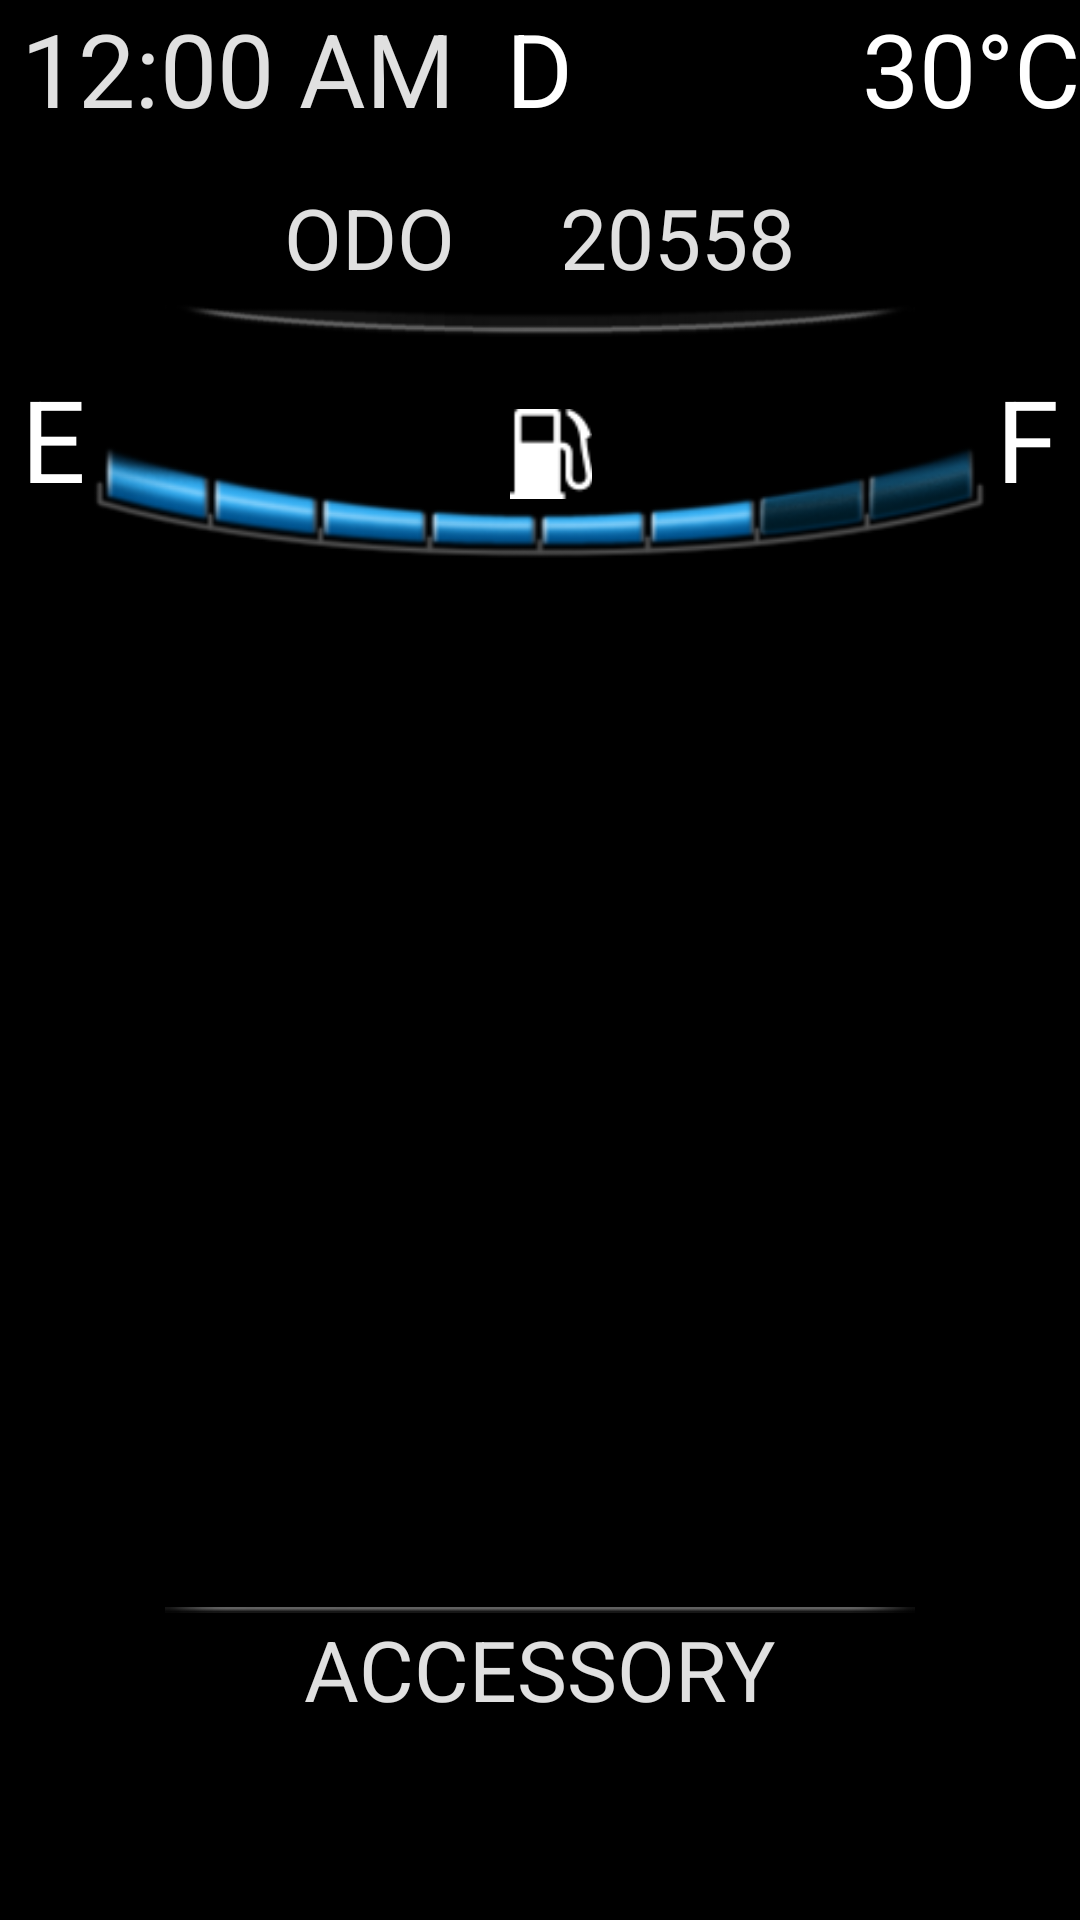

Here is an Android app screen rendered from its layout file. Give the layout XML and the strings, colors and styles it references.
<!-- AndroidManifest.xml: application theme AppTheme -->
<!-- res/layout/fuel.xml -->
<?xml version="1.0" encoding="utf-8"?>
<RelativeLayout xmlns:android="http://schemas.android.com/apk/res/android"
    android:id="@+id/relative_layout"
    android:layout_width="match_parent"
    android:layout_height="match_parent"
    android:background="#000000"
    >

    <TextView
        android:id="@+id/temperature"
        android:layout_width="wrap_content"
        android:layout_height="wrap_content"
        android:text="ODO     20558"
        android:textColor="#E0E0E0"
        android:textSize="28.0sp"
        android:layout_below="@+id/center_text"
        android:layout_centerHorizontal="true"
        android:layout_marginTop="15dp" />

    <ImageView
        android:id="@+id/top_diviner"
        android:layout_width="250dp"
        android:layout_height="wrap_content"
        android:layout_below="@id/temperature"
        android:layout_centerHorizontal="true"
        android:src="@mipmap/top_diviner" />

    <TextView
        android:layout_width="wrap_content"
        android:layout_height="wrap_content"
        android:textAppearance="?android:attr/textAppearanceMedium"
        android:text="30°C"
        android:id="@+id/cel_text"
        android:layout_alignParentTop="true"
        android:layout_alignParentEnd="true"
        android:textSize="34dp"
        android:textColor="#ffffff"
        android:singleLine="false" />

    <TextView
        android:layout_width="wrap_content"
        android:layout_height="wrap_content"
        android:textAppearance="?android:attr/textAppearanceSmall"
        android:text="D"
        android:id="@+id/center_text"
        android:textColor="#ffffff"
        android:textSize="34dp"
        android:layout_alignParentTop="true"
        android:layout_centerHorizontal="true"
        android:textIsSelectable="false" />

    <TextView
        android:layout_width="wrap_content"
        android:layout_height="wrap_content"
        android:textAppearance="?android:attr/textAppearanceMedium"
        android:text="E"
        android:id="@+id/e_text"
        android:textColor="#ffffff"
        android:textSize="38dp"
        android:layout_below="@+id/top_diviner"
        android:layout_marginTop="5dp"
        android:layout_marginLeft="7dp" />

    <TextView
        android:layout_width="wrap_content"
        android:layout_height="wrap_content"
        android:textAppearance="?android:attr/textAppearanceMedium"
        android:text="F"
        android:id="@+id/f_text"
        android:textColor="#ffffff"
        android:textSize="38dp"
        android:layout_below="@+id/top_diviner"
        android:layout_marginTop="5dp"
        android:layout_alignParentRight="true"
        android:layout_marginRight="7dp" />

    <ImageView
        android:layout_width="30dp"
        android:layout_height="30dp"
        android:id="@+id/fuel_logo"
        android:src="@mipmap/fuel_logo"
        android:layout_alignBottom="@+id/f_text"
        android:layout_alignStart="@+id/center_text"
        android:contentDescription="fuel_logo"
        android:layout_marginBottom="5dp" />

    <ImageView
        android:layout_width="360dp"
        android:layout_height="60dp"
        android:id="@+id/fuel_line"
        android:src="@mipmap/fuel_line"
        android:contentDescription="topbar"
        android:layout_below="@+id/top_diviner"
        android:layout_centerHorizontal="true"
        android:layout_marginTop="30dp" />


    <RelativeLayout xmlns:android="http://schemas.android.com/apk/res/android"
        android:id="@+id/top_space"
        android:layout_width="match_parent"
        android:layout_height="30dp"
        android:background="#000000"
        android:layout_below="@+id/fuel_line"
        android:layout_alignParentStart="true" />

    <LinearLayout xmlns:android="http://schemas.android.com/apk/res/android"
        android:id="@+id/display"
        android:layout_width="match_parent"
        android:layout_height="300dp"
        android:background="#000000"
        android:orientation="vertical"
        android:layout_below="@+id/top_space"
        android:layout_alignParentStart="true" />

    <ImageView
        android:id="@+id/bottom_diviner"
        android:layout_width="300dp"
        android:layout_height="wrap_content"
        android:layout_below="@id/display"
        android:layout_centerHorizontal="true"
        android:src="@mipmap/diviner" />

    <TextView
        android:id="@+id/bottom_message"
        android:layout_width="wrap_content"
        android:layout_height="wrap_content"
        android:layout_below="@id/bottom_diviner"
        android:layout_centerHorizontal="true"
        android:text="ACCESSORY"
        android:textColor="#E0E0E0"
        android:textSize="28.0sp" />

    <TextClock
        android:id="@+id/text_clock"
        android:layout_width="20dp"
        android:layout_height="wrap_content"
        android:textColor="#E0E0E0"
        android:layout_alignParentTop="true"
        android:layout_alignStart="@+id/e_text"
        android:textSize="34dp"
        android:layout_toStartOf="@+id/center_text"
        android:layout_toRightOf="@+id/center_text"
        android:layout_alignBottom="@+id/center_text"
        android:maxLength="10"
        android:format24Hour="HH:mm"
        android:textIsSelectable="false" />

    <TextView
        android:id="@+id/dot_blink2"
        android:layout_width="7dp"
        android:layout_height="25dp"
        android:layout_marginLeft="42dp"
        android:layout_marginTop="10dp"
        android:background="#000000"
        android:visibility="invisible" />

    <TextView
        android:id="@+id/dot_blink1"
        android:layout_width="5dp"
        android:layout_height="25dp"
        android:layout_marginLeft="52dp"
        android:layout_marginTop="12dp"
        android:background="#000000"
        android:visibility="invisible" />

</RelativeLayout>
<!-- resources referenced by this layout -->
<resources>
  <!-- mipmap diviner: png bitmap (mipmap-mdpi, 458 bytes) -->
  <!-- mipmap fuel_line: png bitmap (mipmap-mdpi, 21752 bytes) -->
  <!-- mipmap fuel_logo: png bitmap (mipmap-mdpi, 3352 bytes) -->
  <!-- mipmap top_diviner: png bitmap (mipmap-mdpi, 6146 bytes) -->
  <style name="AppTheme" parent="AppTheme.Base" />
  <style name="AppTheme.Base" parent="Theme.AppCompat.Light">
          
          <item name="windowActionBar">false</item>
      </style>
</resources>
